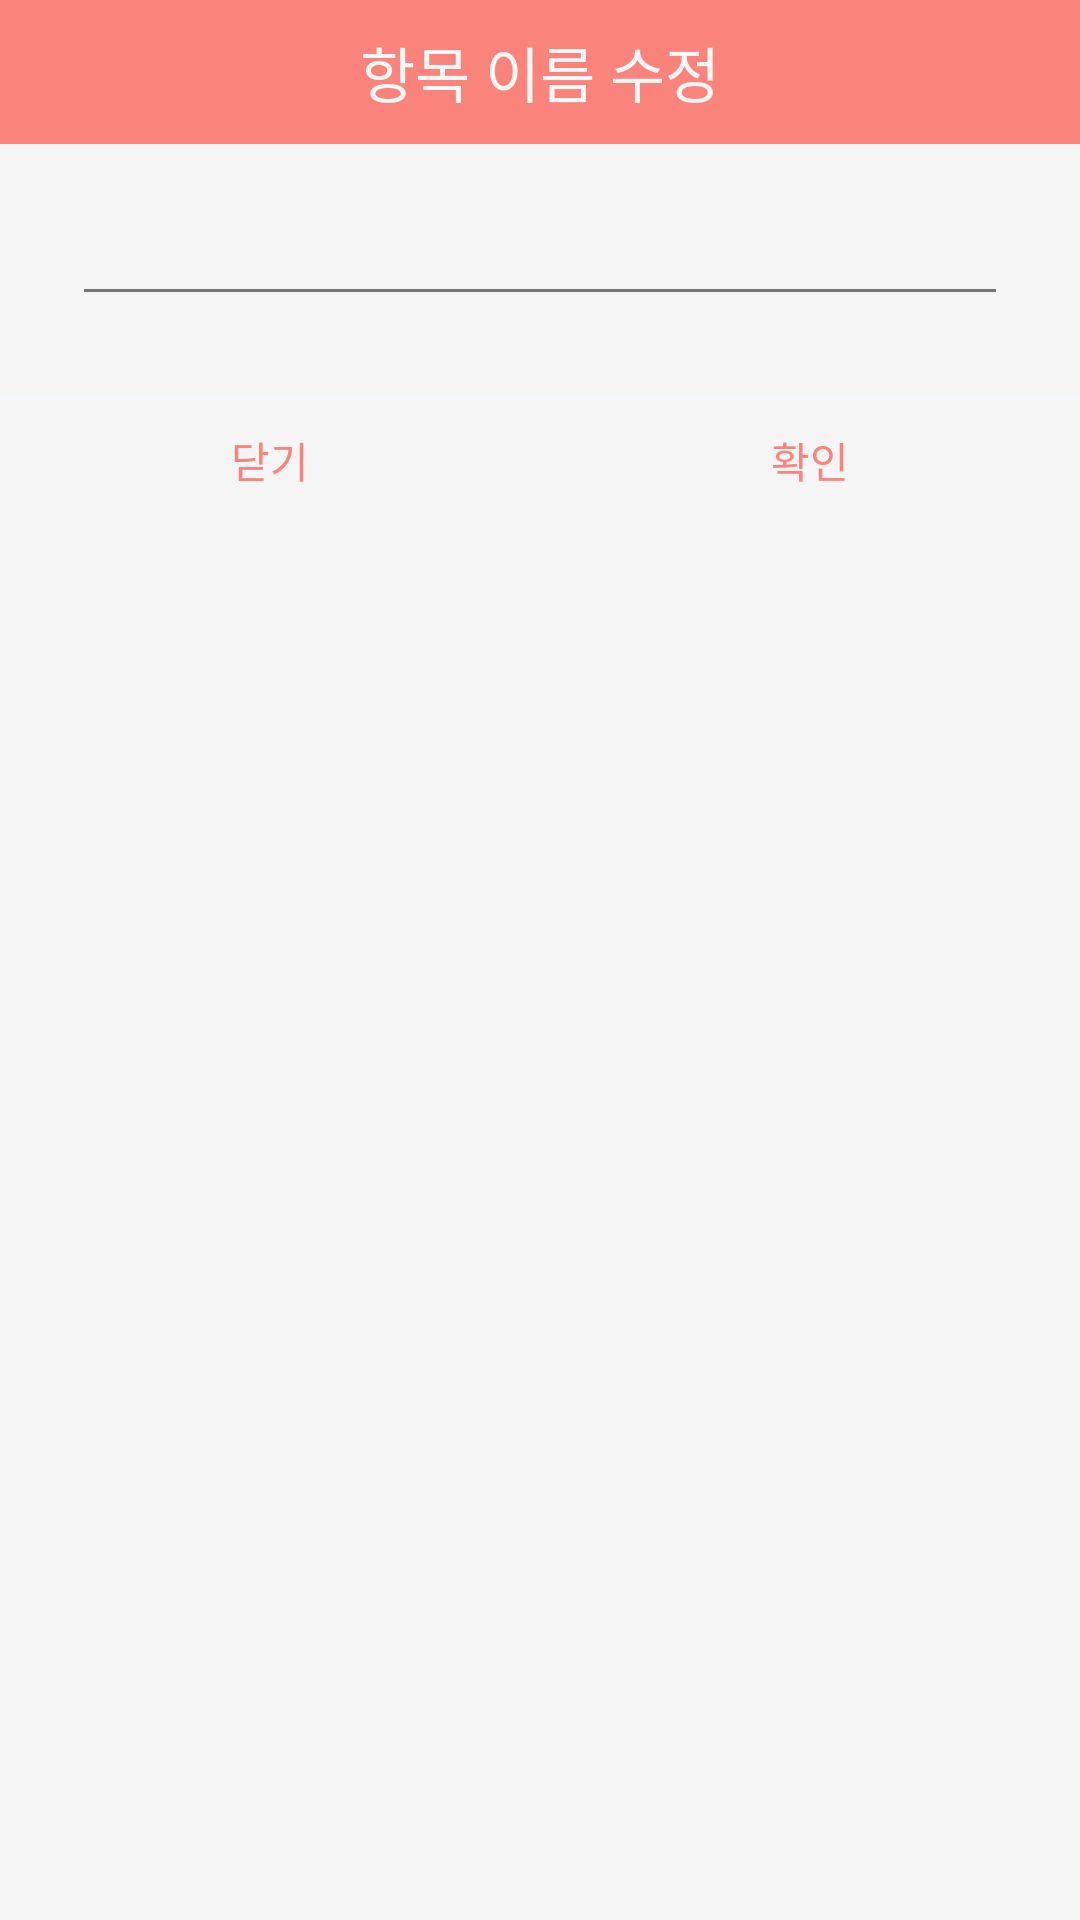

Write the Android layout XML for this screen, with the resource values it uses.
<!-- AndroidManifest.xml: application theme AppTheme -->
<!-- res/layout/category_modify.xml -->
<?xml version="1.0" encoding="utf-8"?>
<LinearLayout xmlns:android="http://schemas.android.com/apk/res/android"
    android:background="#f5f5f5"
    android:orientation="vertical"
    android:layout_width="300dp"
    android:layout_height="wrap_content">

    
    <LinearLayout
        android:orientation="horizontal"
        android:layout_width="match_parent"
        android:layout_height="wrap_content">
        <TextView
            android:text="항목 이름 수정"
            android:textSize="20dp"
            android:textColor="#fff6f6"
            android:gravity="center"
            android:background="@color/colorPrimaryLight"
            android:layout_width="match_parent"
            android:layout_height="48dp"
            android:fontFamily="@font/omnigothic_040" />
    </LinearLayout>
    

    
    <LinearLayout
        android:padding="24dp"
        android:orientation="vertical"
        android:layout_width="match_parent"
        android:layout_height="wrap_content">
        <EditText
            android:id="@+id/edtCategory"
            android:textSize="12dp"
            android:textColor="#000"
            android:alpha="0.87"
            android:gravity="center"
            android:layout_marginBottom="3dp"
            android:layout_width="match_parent"
            android:layout_height="wrap_content" />
    </LinearLayout>
    

    <View
        android:background="#66effaff"
        android:layout_width="match_parent"
        android:layout_height="1dp" />

    
    <LinearLayout
        android:orientation="horizontal"
        android:gravity="center"
        android:layout_width="match_parent"
        android:layout_height="wrap_content">

        <Button
            android:text="닫기"
            android:textSize="14dp"
            android:textColor="@color/colorPrimaryLight"
            android:padding="8dp"
            android:gravity="center"
            android:background="@drawable/popup_button_state"
            android:layout_width="wrap_content"
            android:layout_height="40dp"
            android:onClick="onClick_Close"
            android:layout_weight="1"
            android:fontFamily="@font/omnigothic_030" />

        <Button
            android:text="확인"
            android:textSize="14dp"
            android:textColor="@color/colorPrimaryLight"
            android:padding="8dp"
            android:gravity="center"
            android:background="@drawable/popup_button_state"
            android:layout_width="wrap_content"
            android:layout_height="40dp"
            android:onClick="onClick_Add"
            android:layout_weight="1"
            android:fontFamily="@font/omnigothic_030" />

    </LinearLayout>
    
</LinearLayout>
<!-- resources referenced by this layout -->
<resources>
  <color name="colorPrimaryLight">#fa847b</color>
  <!-- drawable popup_button_state (drawable) -->
  <?xml version="1.0" encoding="utf-8"?>
  <selector xmlns:android="http://schemas.android.com/apk/res/android">
      <item android:state_pressed="true" android:drawable="@color/colorPrimaryHardLight"/>
      <item android:drawable="@color/transparent"/>
  </selector>
  <style name="AppTheme" parent="Base.Theme.AppCompat.Light.DarkActionBar">
          
          <item name="colorPrimary">@color/colorPrimary</item>
          <item name="colorPrimaryDark">@color/colorPrimaryDark</item>
          <item name="colorAccent">@color/colorAccent</item>
      </style>
  <color name="colorPrimaryHardLight">#ffd2ce</color>
  <color name="transparent">#00000000</color>
  <color name="colorPrimary">#f86358</color>
  <color name="colorPrimaryDark">#af2729</color>
  <color name="colorAccent">#7ec6d0</color>
</resources>
